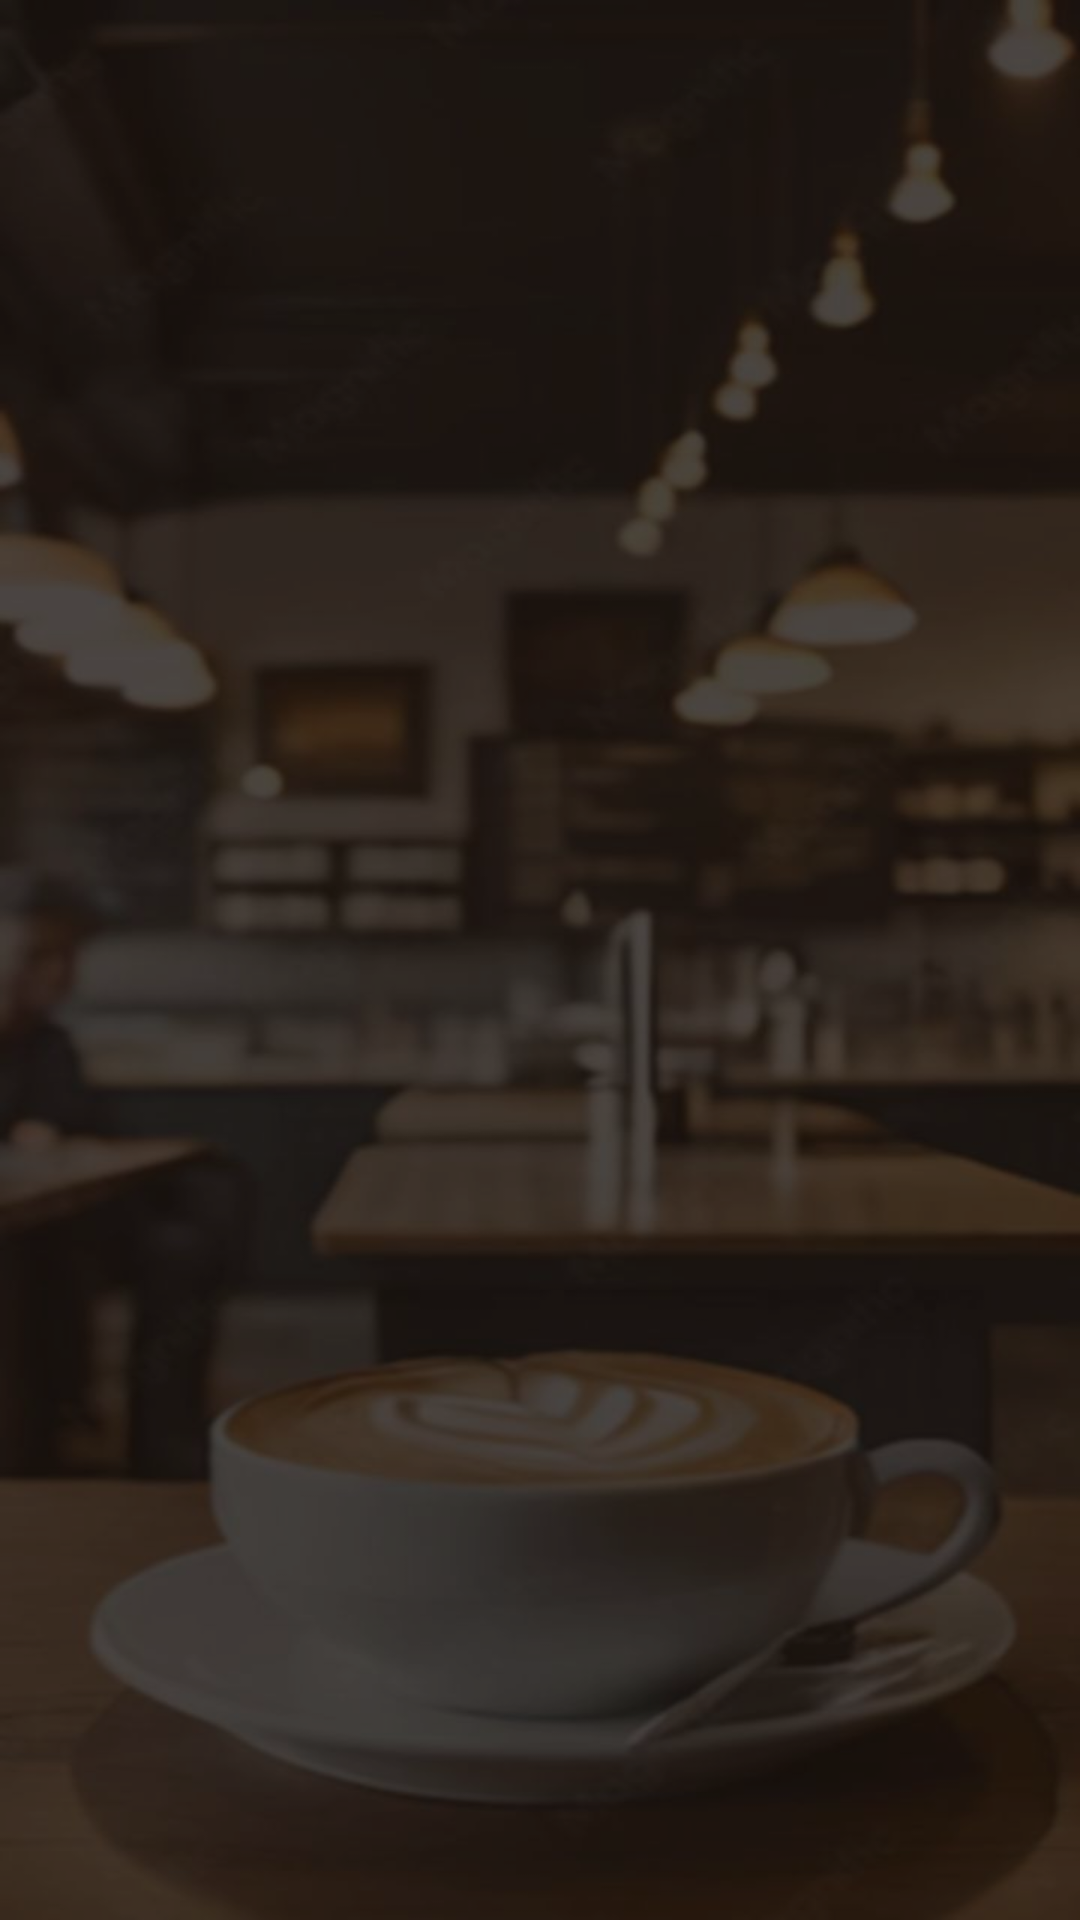

Here is an Android app screen rendered from its layout file. Give the layout XML and the strings, colors and styles it references.
<!-- AndroidManifest.xml: application theme Theme.MyCafeAdminAp -->
<!-- res/layout/feedback_row.xml -->
<?xml version="1.0" encoding="utf-8"?>
<LinearLayout xmlns:android="http://schemas.android.com/apk/res/android"
    android:layout_width="match_parent"
    android:layout_height="wrap_content"
    android:layout_marginBottom="8dp"
    android:background="#40000000"
    android:orientation="vertical"
    android:padding="12dp">

    <LinearLayout
        android:layout_width="match_parent"
        android:layout_height="wrap_content"
        android:orientation="horizontal">

        <TextView
            android:id="@+id/feedbackName"
            android:layout_width="0dp"
            android:layout_height="wrap_content"
            android:layout_weight="1"
            android:textColor="#FFFFFF"
            android:textSize="16sp"
            android:textStyle="bold" />

        <TextView
            android:id="@+id/feedbackStars"
            android:layout_width="wrap_content"
            android:layout_height="wrap_content"
            android:textColor="#FFD180"
            android:textSize="16sp" />
    </LinearLayout>

    <TextView
        android:id="@+id/feedbackComment"
        android:layout_width="wrap_content"
        android:layout_height="wrap_content"
        android:layout_marginTop="4dp"
        android:textColor="#FFFFFF"
        android:textSize="14sp" />

    <TextView
        android:id="@+id/feedbackDate"
        android:layout_width="wrap_content"
        android:layout_height="wrap_content"
        android:layout_marginTop="4dp"
        android:textColor="#CCCCCC"
        android:textSize="12sp" />
</LinearLayout>
<!-- resources referenced by this layout -->
<resources>
  <style name="Theme.MyCafeAdminAp" parent="Base.Theme.MyCafeAdminAp" />
  <style name="Base.Theme.MyCafeAdminAp" parent="Theme.Material3.DayNight.NoActionBar">
          
          
          <item name="android:windowBackground">@drawable/cafe_bg_dark</item>
      </style>
  <!-- drawable cafe_bg_dark: jpg bitmap (drawable, 44182 bytes) -->
</resources>
